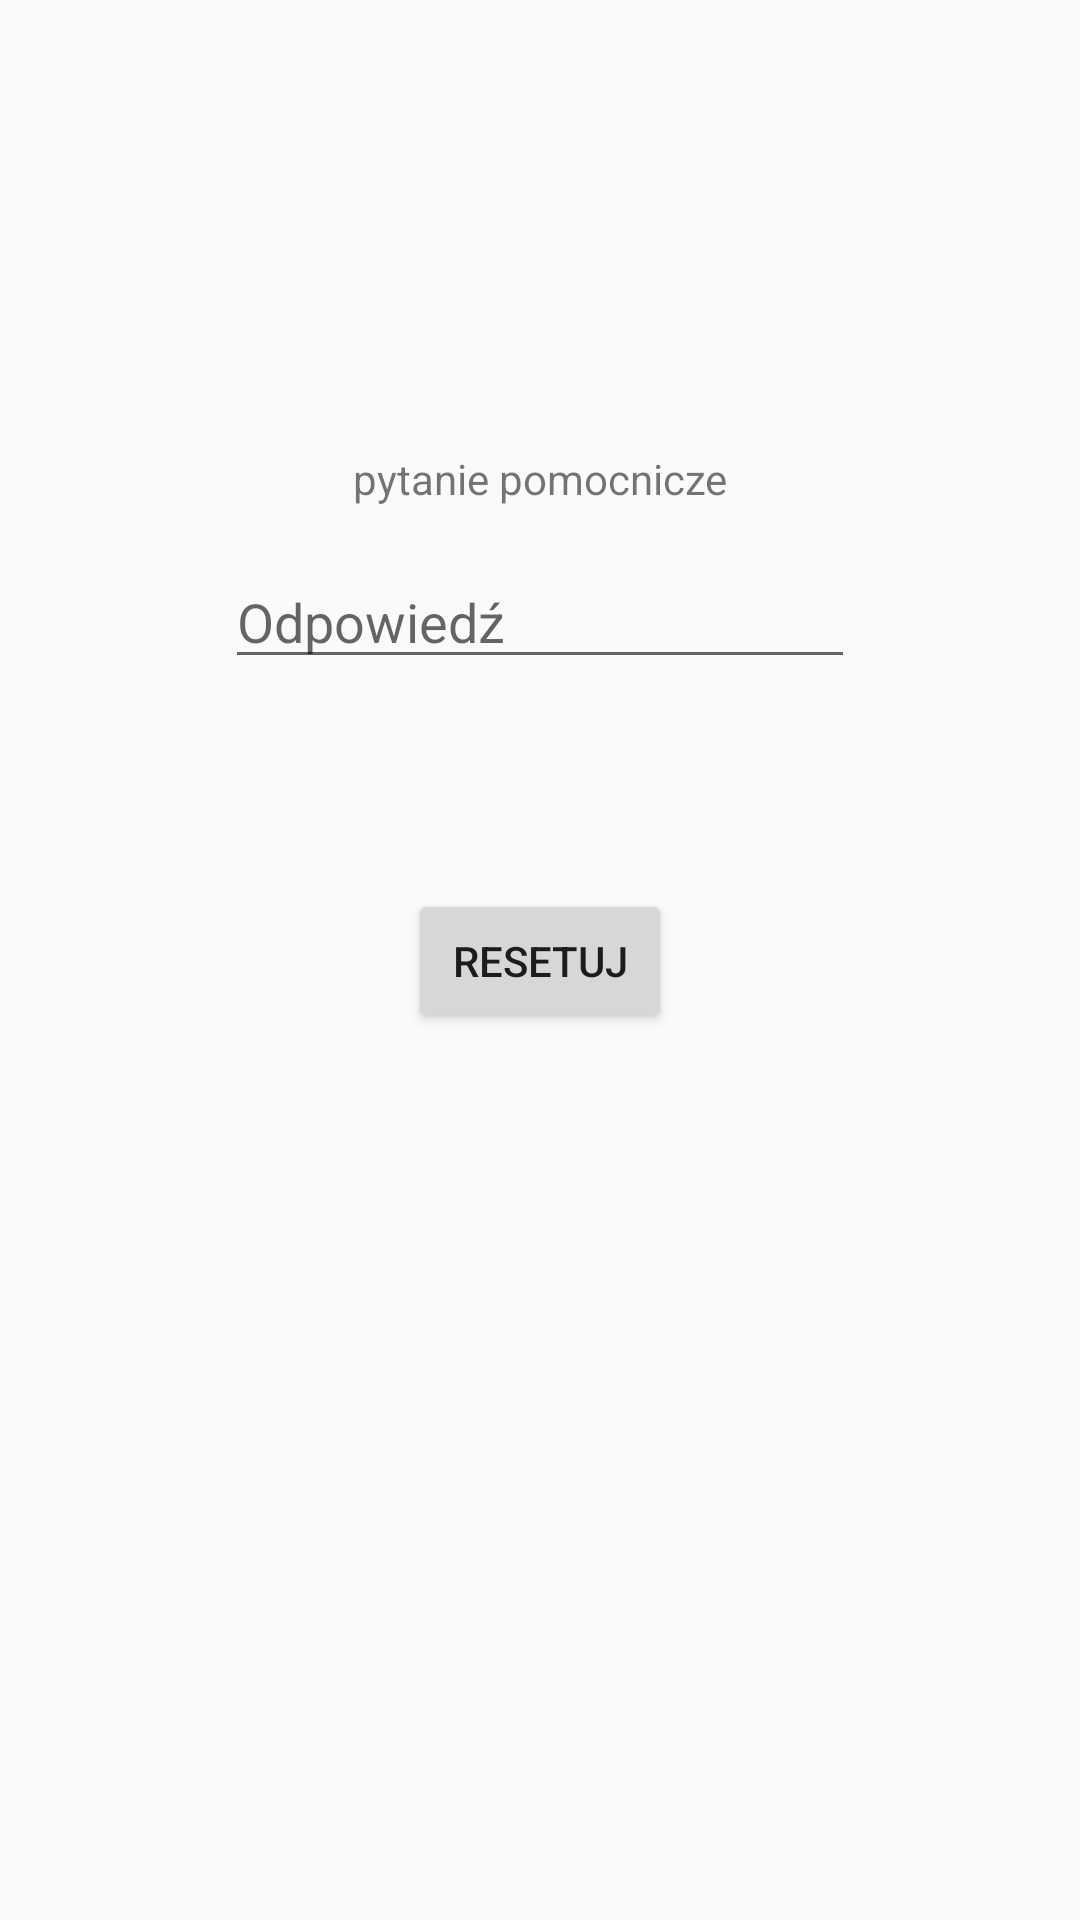

The Android layout XML behind this screen, and the referenced resources:
<!-- AndroidManifest.xml: application theme AppTheme -->
<!-- res/layout/fragment_reset_password.xml -->
<?xml version="1.0" encoding="utf-8"?>
<android.support.constraint.ConstraintLayout xmlns:android="http://schemas.android.com/apk/res/android"
    xmlns:app="http://schemas.android.com/apk/res-auto"
    xmlns:tools="http://schemas.android.com/tools"
    android:id="@+id/frameLayout"
    android:layout_width="match_parent"
    android:layout_height="match_parent"
    tools:context=".ResetPasswordFragment">

    

    <TextView
        android:id="@+id/pinQuestion"
        android:layout_width="wrap_content"
        android:layout_height="wrap_content"
        android:layout_marginTop="150dp"
        android:text="pytanie pomocnicze"
        app:layout_constraintLeft_toLeftOf="parent"
        app:layout_constraintRight_toRightOf="parent"
        app:layout_constraintTop_toTopOf="parent" />

    <EditText
        android:id="@+id/pinAnswer"
        android:layout_width="wrap_content"
        android:layout_height="wrap_content"
        android:layout_marginTop="16dp"
        android:ems="10"
        android:hint="@string/pin_answer_field_hint"
        android:inputType="textPersonName"
        app:layout_constraintLeft_toLeftOf="parent"
        app:layout_constraintRight_toRightOf="parent"
        app:layout_constraintTop_toBottomOf="@+id/pinQuestion" />

    <Button
        android:id="@+id/resetPassButton"
        android:layout_width="wrap_content"
        android:layout_height="wrap_content"
        android:layout_marginTop="70dp"
        android:onClick="onClick"
        android:text="resetuj"
        app:layout_constraintLeft_toLeftOf="parent"
        app:layout_constraintRight_toRightOf="parent"
        app:layout_constraintTop_toBottomOf="@+id/pinAnswer" />

</android.support.constraint.ConstraintLayout>
<!-- resources referenced by this layout -->
<resources>
  <string name="pin_answer_field_hint">Odpowiedź</string>
  <style name="AppTheme" parent="Theme.AppCompat.Light.DarkActionBar">
          
          <item name="colorPrimary">@color/colorPrimary</item>
          <item name="colorPrimaryDark">@color/colorPrimaryDark</item>
          <item name="colorAccent">@color/colorAccent</item>
          <item name="android:editTextColor">@color/colorBlack</item>
  
      </style>
  <color name="colorPrimary">#008577</color>
  <color name="colorPrimaryDark">#00574B</color>
  <color name="colorAccent">#008577</color>
  <color name="colorBlack">#000</color>
</resources>
